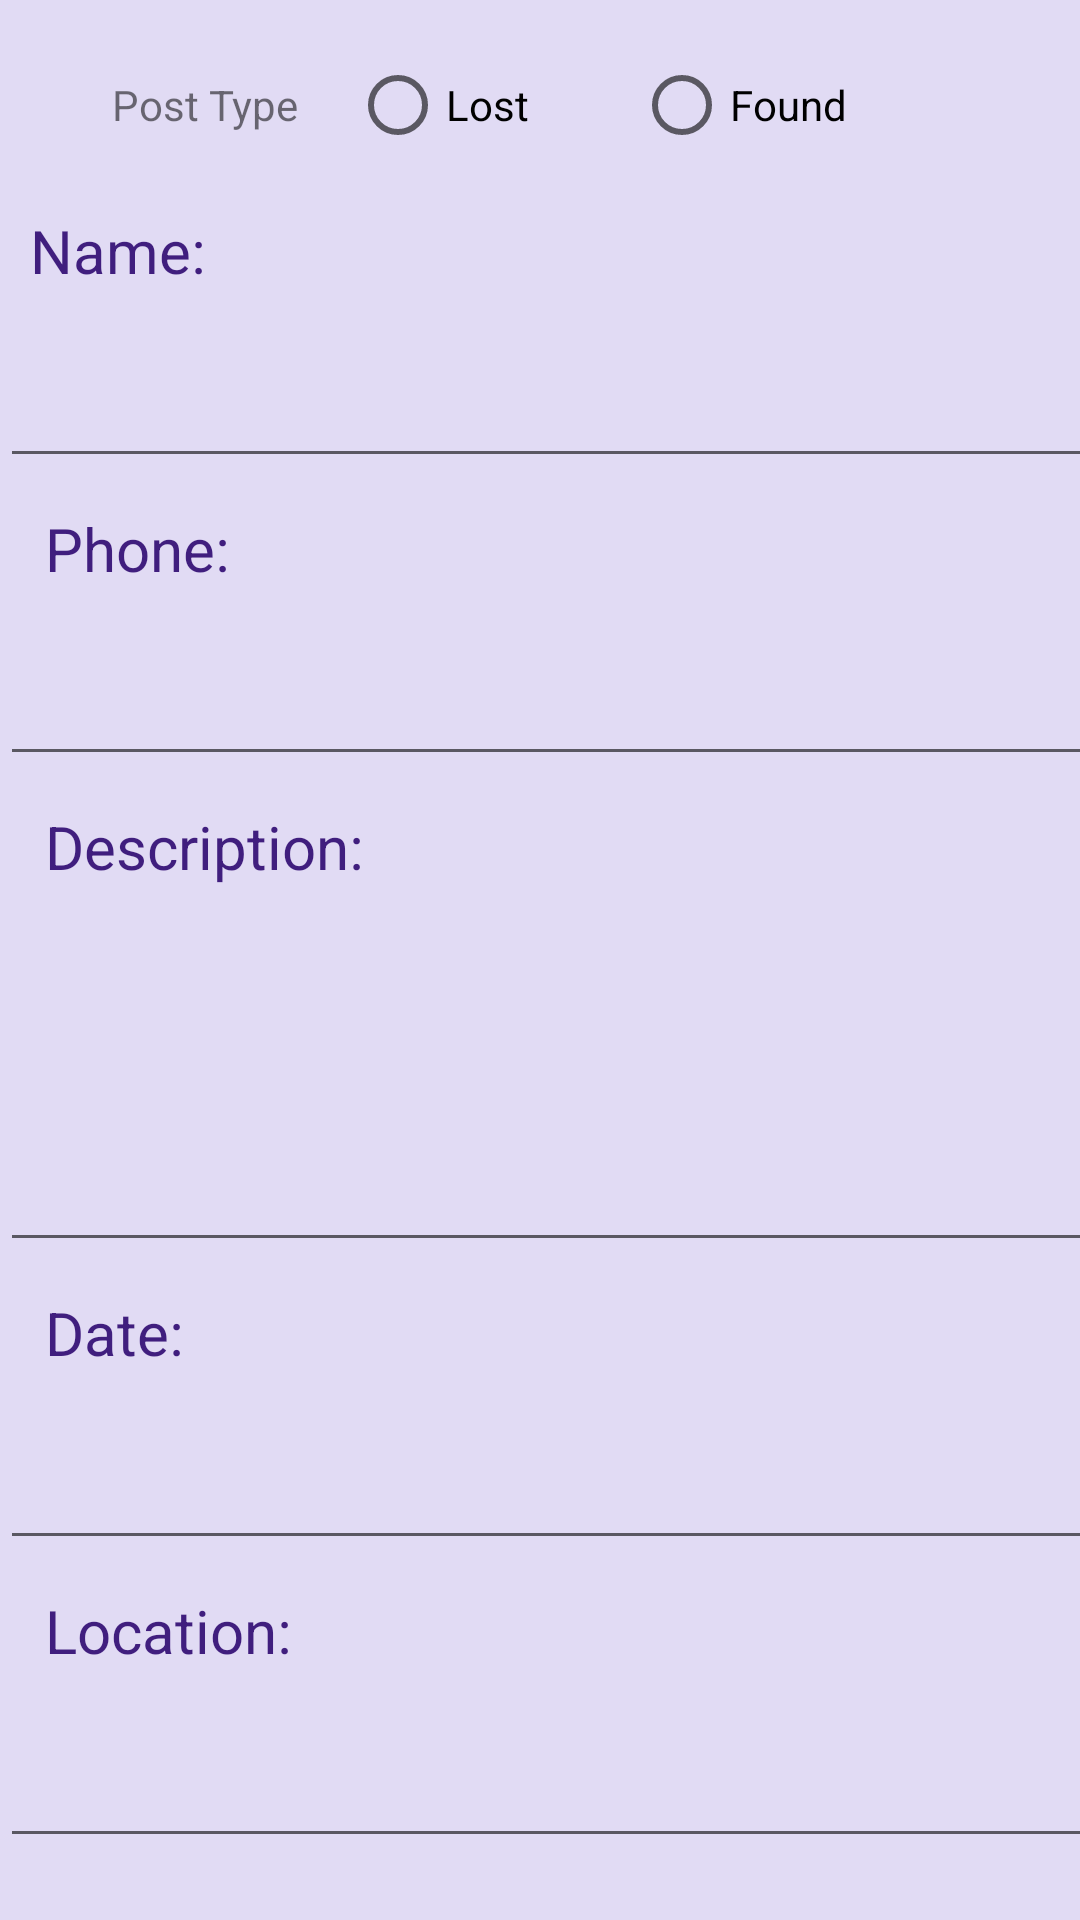

Android layout source for this screen:
<!-- AndroidManifest.xml: application theme Theme.LostFoundAppTask71 -->
<!-- res/layout/add_item.xml -->
<?xml version="1.0" encoding="utf-8"?>
<LinearLayout xmlns:android="http://schemas.android.com/apk/res/android"
    xmlns:app="http://schemas.android.com/apk/res-auto"
    xmlns:tools="http://schemas.android.com/tools"
    style="@style/ThemeOverlay.Material3.AutoCompleteTextView.OutlinedBox"
    android:layout_width="match_parent"
    android:layout_height="match_parent"
    android:orientation="vertical"
    tools:context=".add_Item"
    android:background="#E1DBF4">


  <Space
      android:layout_width="match_parent"
      android:layout_height="10dp" />

  <LinearLayout
      android:layout_width="match_parent"
      android:layout_height="50dp"
      android:orientation="horizontal">

    <TextView
        android:id="@+id/labelPostType"
        android:layout_width="233dp"
        android:layout_height="wrap_content"
        android:layout_gravity="center"
        android:layout_weight="1"
        android:gravity="center"
        android:paddingLeft="20dp"
        android:text="Post Type" />

    <RadioGroup
        android:id="@+id/postTypeRadioGroup"
        android:layout_width="match_parent"
        android:layout_height="match_parent"
        android:layout_weight="1"
        android:orientation="horizontal">

      <RadioButton
          android:id="@+id/rbtn_lost"
          android:layout_width="17dp"
          android:layout_height="match_parent"
          android:layout_weight="1"
          android:text="Lost"/>

      <RadioButton
          android:id="@+id/rbtn_found"
          android:layout_width="wrap_content"
          android:layout_height="wrap_content"
          android:layout_weight="1"
          android:text="Found"/>

    </RadioGroup>

  </LinearLayout>

  <Space
      android:layout_width="match_parent"
      android:layout_height="10dp" />

  <TextView
      android:id="@+id/labelName"
      android:layout_width="300dp"
      android:layout_height="wrap_content"
      android:paddingLeft="10dp"
      android:text="Name:"
      android:textColor="#401E7E"
      android:textSize="20sp" />

  <Space
      android:layout_width="380dp"
      android:layout_height="5dp"
      android:paddingLeft="15dp" />

  <EditText
      android:id="@+id/input_Name"
      android:layout_width="380dp"
      android:layout_height="wrap_content"
      android:paddingLeft="15dp"
      android:textColor="@color/black"
      android:textSize="30sp"
      tools:ignore="SpeakableTextPresentCheck" />

  <Space
      android:layout_width="match_parent"
      android:layout_height="10dp" />

  <TextView
      android:id="@+id/labelPhone"
      android:layout_width="380dp"
      android:layout_height="wrap_content"
      android:paddingLeft="15dp"
      android:text="Phone:"
      android:textColor="#401E7E"
      android:textSize="20sp" />

  <Space
      android:layout_width="match_parent"
      android:layout_height="5dp" />

  <EditText
      android:id="@+id/input_Phone"
      android:layout_width="380dp"
      android:layout_height="wrap_content"
      android:paddingLeft="15dp"
      android:textColor="@color/black"
      android:textSize="30sp"
      tools:ignore="SpeakableTextPresentCheck" />

  <Space
      android:layout_width="match_parent"
      android:layout_height="10dp" />

  <TextView
      android:id="@+id/labelDescription"
      android:layout_width="380dp"
      android:layout_height="wrap_content"
      android:paddingLeft="15dp"
      android:text="Description:"
      android:textColor="#401E7E"
      android:textSize="20sp" />
  <Space
      android:layout_width="match_parent"
      android:layout_height="5dp" />

  <EditText
      android:id="@+id/input_Description"
      android:layout_width="380dp"
      android:layout_height="120dp"
      android:paddingLeft="15dp"
      android:textColor="@color/black"
      android:textSize="30sp"
      tools:ignore="SpeakableTextPresentCheck" />

  <Space
      android:layout_width="match_parent"
      android:layout_height="10dp" />

  <TextView
      android:id="@+id/labelDate"
      android:layout_width="380dp"
      android:layout_height="wrap_content"
      android:paddingLeft="15dp"
      android:text="Date:"
      android:textColor="#401E7E"
      android:textSize="20sp" />

  <Space
      android:layout_width="match_parent"
      android:layout_height="5dp" />

  <EditText
      android:id="@+id/input_Date"
      android:layout_width="380dp"
      android:layout_height="wrap_content"
      android:paddingLeft="15dp"
      android:textColor="@color/black"
      android:textSize="30sp"
      tools:ignore="SpeakableTextPresentCheck" />

  <Space
      android:layout_width="match_parent"
      android:layout_height="10dp" />

  <TextView
      android:id="@+id/labelLocation"
      android:layout_width="380dp"
      android:layout_height="wrap_content"
      android:paddingLeft="15dp"
      android:text="Location:"
      android:textColor="#401E7E"
      android:textSize="20sp" />

  <Space
      android:layout_width="match_parent"
      android:layout_height="5dp" />

  <EditText
      android:id="@+id/input_Location"
      android:layout_width="380dp"
      android:layout_height="wrap_content"
      android:paddingLeft="15dp"
      android:textColor="@color/black"
      android:textSize="30sp"
      tools:ignore="SpeakableTextPresentCheck" />

  <Space
      android:layout_width="match_parent"
      android:layout_height="20dp" />

  <LinearLayout
      android:layout_width="match_parent"
      android:layout_height="match_parent"
      android:orientation="horizontal">

    <Space
        android:layout_width="50dp"
        android:layout_height="46dp"
        android:layout_weight="1" />

    <Button
        android:id="@+id/buttonSaveNewItem"
        android:layout_width="150dp"
        android:layout_height="wrap_content"
        android:layout_gravity="center"
        android:onClick="saveNewItem"
        android:text="Save" />

    <Space
        android:layout_width="50dp"
        android:layout_height="46dp"
        android:layout_weight="1" />

    <Button
        android:id="@+id/buttonHome"
        android:layout_width="150dp"
        android:layout_height="wrap_content"
        android:layout_gravity="center"
        android:onClick="backToHome"
        android:text="Home" />

    <Space
        android:layout_width="50dp"
        android:layout_height="46dp"
        android:layout_weight="1" />

  </LinearLayout>


</LinearLayout>
<!-- resources referenced by this layout -->
<resources>
  <style name="Theme.LostFoundAppTask71" parent="Theme.MaterialComponents.DayNight.DarkActionBar">
          
          <item name="colorPrimary">@color/purple_500</item>
          <item name="colorPrimaryVariant">@color/purple_700</item>
          <item name="colorOnPrimary">@color/white</item>
          
          <item name="colorSecondary">@color/teal_200</item>
          <item name="colorSecondaryVariant">@color/teal_700</item>
          <item name="colorOnSecondary">@color/black</item>
          
          <item name="android:statusBarColor">?attr/colorPrimaryVariant</item>
          
      </style>
  <!-- not gathered from this repository: default colours our renderer supplied (Android Studio template values) -->
  <color name="purple_500">#FF6200EE</color>
  <color name="purple_700">#FF3700B3</color>
  <color name="teal_200">#FF03DAC5</color>
  <color name="teal_700">#FF018786</color>
  <color name="black">#FF000000</color>
  <color name="white">#FFFFFFFF</color>
</resources>
